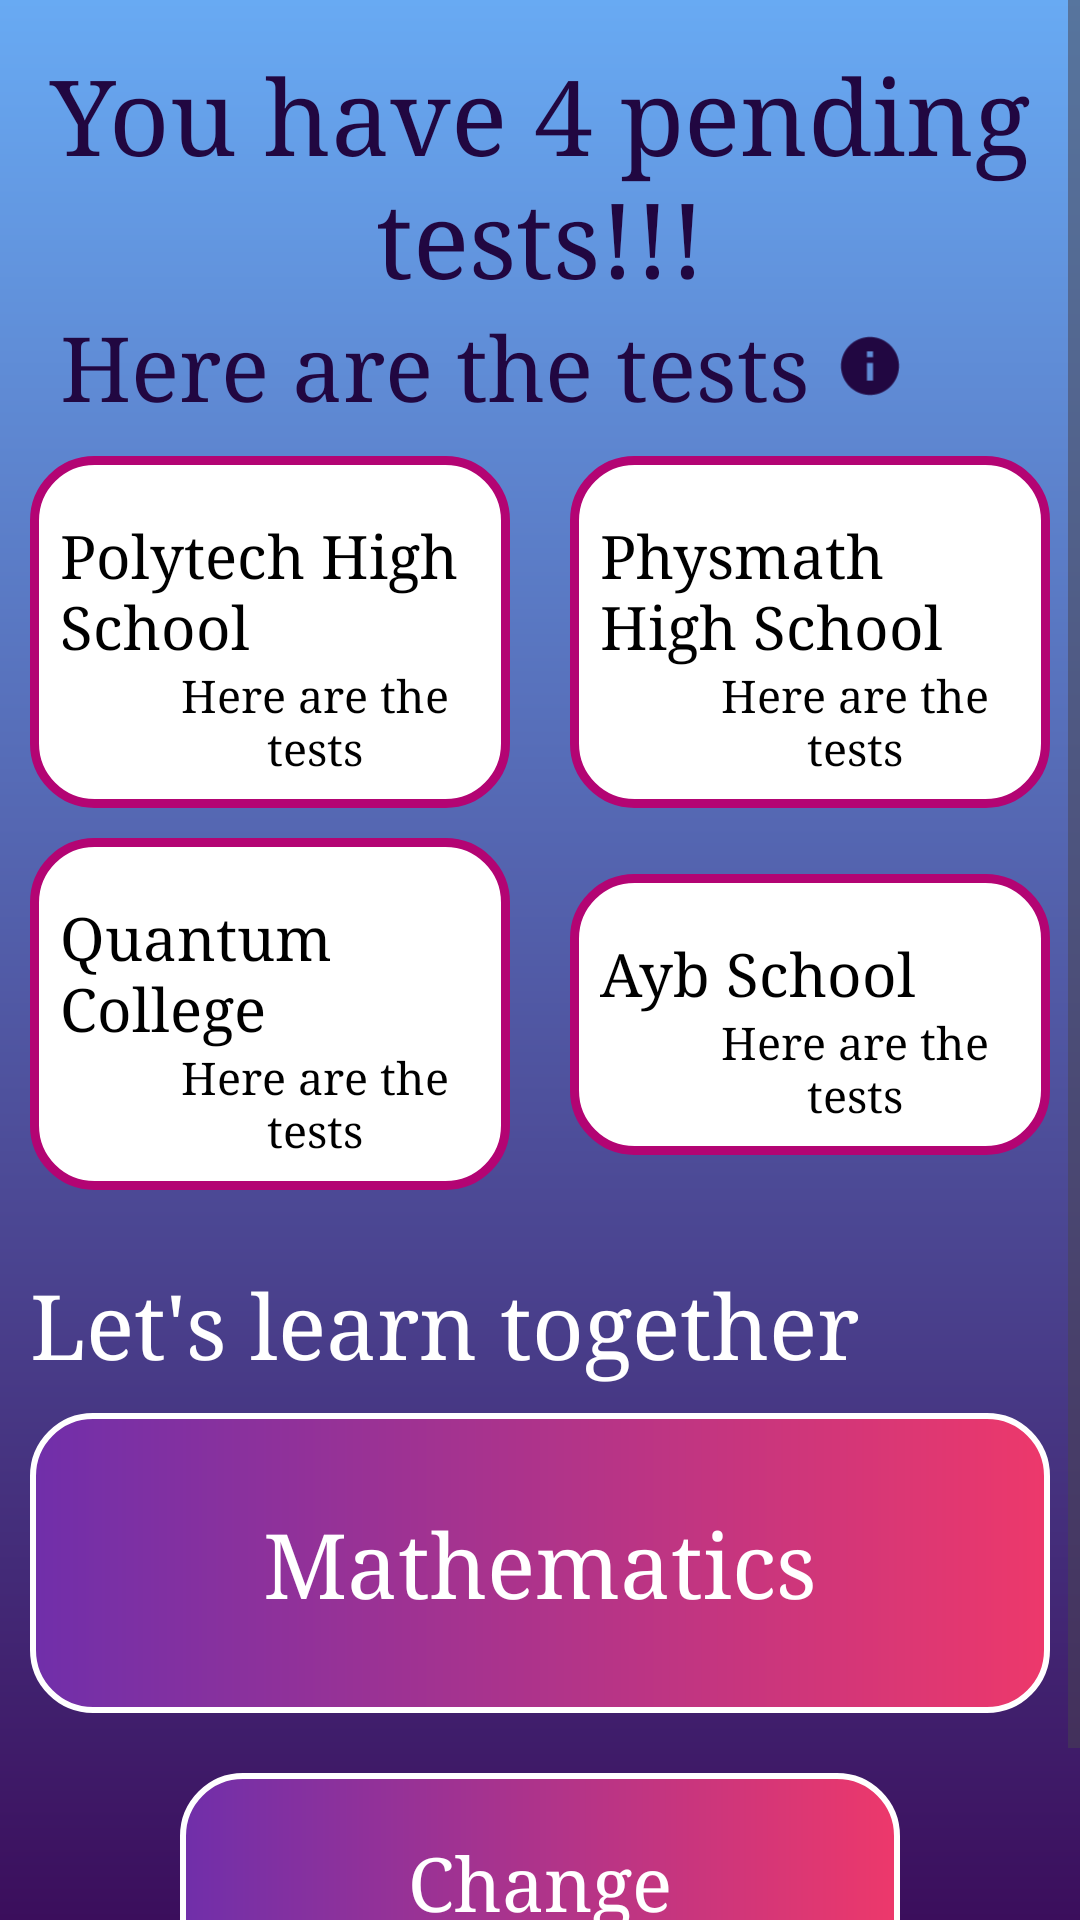

The Android layout XML behind this screen, and the referenced resources:
<!-- AndroidManifest.xml: application theme Theme.Mathub -->
<!-- res/layout/fragment_home.xml -->
<?xml version="1.0" encoding="utf-8"?>
<ScrollView xmlns:android="http://schemas.android.com/apk/res/android"
    xmlns:app="http://schemas.android.com/apk/res-auto"
    xmlns:tools="http://schemas.android.com/tools"
    android:layout_width="match_parent"
    android:layout_height="match_parent"
    android:background="@drawable/back"
    tools:context=".HomeFragment">

    <LinearLayout
        android:layout_width="match_parent"
        android:layout_height="wrap_content"
        android:orientation="vertical">

    <TextView
        android:layout_width="match_parent"
        android:layout_height="wrap_content"
        android:layout_marginHorizontal="10dp"
        android:layout_marginTop="15dp"
        android:text="@string/home_text1"
        android:typeface="serif"
        android:gravity="center"
        android:textColor="@color/home_text"
        android:textSize="35sp" />




    <LinearLayout
        android:layout_width="match_parent"
        android:layout_height="wrap_content"
        android:layout_marginHorizontal="20dp"
        android:orientation="horizontal">

        <TextView
            android:layout_width="wrap_content"
            android:layout_height="match_parent"
            android:gravity="center"
            android:text="@string/home_text2"
            android:typeface="serif"
            android:textColor="@color/home_text"
            android:textSize="30sp" />

        <ImageView
            android:layout_width="40dp"
            android:layout_height="40dp"
            android:src="@drawable/ic_launcher_info_foreground"
            android:contentDescription="TODO">
        </ImageView>

    </LinearLayout>

    <androidx.constraintlayout.widget.ConstraintLayout
        android:layout_width="match_parent"
        android:layout_height="wrap_content"
        android:layout_marginHorizontal="10dp"
        android:layout_marginTop="10dp"
        android:layout_marginBottom="10dp">

        <LinearLayout
            android:id="@+id/l1"
            android:layout_width="0dp"
            android:layout_height="wrap_content"
            android:layout_marginEnd="20dp"
            android:background="@drawable/white_back"
            android:orientation="vertical"
            app:layout_constraintBottom_toBottomOf="parent"
            app:layout_constraintEnd_toStartOf="@+id/l2"
            app:layout_constraintStart_toStartOf="parent"
            app:layout_constraintTop_toTopOf="parent">

            <TextView
                android:id="@+id/polytech_test"
                android:layout_width="match_parent"
                android:layout_height="wrap_content"
                android:layout_marginHorizontal="10dp"
                android:layout_marginTop="20dp"
                android:text="@string/home_text3"
                android:typeface="serif"
                android:textColor="@color/black"
                android:textSize="20dp" />

            <LinearLayout
                android:layout_width="match_parent"
                android:layout_height="wrap_content"
                android:layout_marginHorizontal="5dp"
                android:layout_marginBottom="10dp"
                android:orientation="horizontal">

                <ImageView
                    android:layout_width="30dp"
                    android:layout_height="30dp"
                    android:src="@drawable/ic_launcher_time_foreground"
                    android:contentDescription="TODO" />

                <TextView
                    android:layout_width="wrap_content"
                    android:layout_height="wrap_content"
                    android:gravity="center"
                    android:text="@string/home_text2"
                    android:typeface="serif"
                    android:textColor="@color/black"
                    android:textSize="15sp" />


            </LinearLayout>


        </LinearLayout>

        <LinearLayout
            android:id="@+id/l2"
            android:layout_width="0dp"
            android:layout_height="wrap_content"
            android:background="@drawable/white_back"
            android:orientation="vertical"
            app:layout_constraintBottom_toBottomOf="parent"
            app:layout_constraintEnd_toEndOf="parent"
            app:layout_constraintStart_toEndOf="@id/l1"
            app:layout_constraintTop_toTopOf="parent">

            <TextView
                android:id="@+id/physmath_test"
                android:layout_width="match_parent"
                android:layout_height="wrap_content"
                android:layout_marginHorizontal="10dp"
                android:layout_marginTop="20dp"
                android:text="@string/home_text4"
                android:typeface="serif"
                android:textColor="@color/black"
                android:textSize="20dp" />

            <LinearLayout
                android:layout_width="match_parent"
                android:layout_height="wrap_content"
                android:layout_marginBottom="10dp"
                android:layout_marginHorizontal="5dp"
                android:orientation="horizontal">

                <ImageView
                    android:layout_width="30dp"
                    android:layout_height="30dp"
                    android:src="@drawable/ic_launcher_time_foreground" />

                <TextView
                    android:layout_width="wrap_content"
                    android:layout_height="wrap_content"
                    android:gravity="center"
                    android:text="@string/home_text2"
                    android:typeface="serif"
                    android:textColor="@color/black"
                    android:textSize="15sp" />
            </LinearLayout>
        </LinearLayout>
    </androidx.constraintlayout.widget.ConstraintLayout>

    <androidx.constraintlayout.widget.ConstraintLayout
        android:layout_width="match_parent"
        android:layout_height="wrap_content"
        android:layout_marginHorizontal="10dp">

        <LinearLayout
            android:id="@+id/l3"
            android:layout_width="0dp"
            android:layout_height="wrap_content"
            android:layout_marginEnd="20dp"
            android:background="@drawable/white_back"
            android:orientation="vertical"
            app:layout_constraintBottom_toBottomOf="parent"
            app:layout_constraintEnd_toStartOf="@+id/l4"
            app:layout_constraintStart_toStartOf="parent"
            app:layout_constraintTop_toTopOf="parent">

            <TextView
                android:id="@+id/quantum_test"
                android:layout_width="match_parent"
                android:layout_height="wrap_content"
                android:layout_marginHorizontal="10dp"
                android:layout_marginTop="20dp"
                android:text="@string/home_text5"
                android:typeface="serif"
                android:textColor="@color/black"
                android:textSize="20dp" />

            <LinearLayout
                android:layout_width="match_parent"
                android:layout_height="wrap_content"
                android:layout_marginBottom="10dp"
                android:layout_marginHorizontal="5dp"
                android:orientation="horizontal">

                <ImageView
                    android:layout_width="30dp"
                    android:layout_height="30dp"
                    android:src="@drawable/ic_launcher_time_foreground" />

                <TextView
                    android:layout_width="wrap_content"
                    android:layout_height="wrap_content"
                    android:gravity="center"
                    android:text="@string/home_text2"
                    android:typeface="serif"
                    android:textColor="@color/black"
                    android:textSize="15sp" />


            </LinearLayout>


        </LinearLayout>

        <LinearLayout
            android:id="@+id/l4"
            android:layout_width="0dp"
            android:layout_height="wrap_content"
            android:background="@drawable/white_back"
            android:orientation="vertical"
            app:layout_constraintBottom_toBottomOf="parent"
            app:layout_constraintEnd_toEndOf="parent"
            app:layout_constraintStart_toEndOf="@id/l3"
            app:layout_constraintTop_toTopOf="parent">

            <TextView
                android:id="@+id/ayb_test"
                android:layout_width="match_parent"
                android:layout_height="wrap_content"
                android:layout_marginHorizontal="10dp"
                android:layout_marginTop="20dp"
                android:text="@string/home_text6"
                android:typeface="serif"
                android:textColor="@color/black"
                android:textSize="20dp" />

            <LinearLayout
                android:layout_width="match_parent"
                android:layout_height="wrap_content"
                android:layout_marginBottom="10dp"
                android:layout_marginHorizontal="5dp"
                android:orientation="horizontal">

                <ImageView
                    android:layout_width="30dp"
                    android:layout_height="30dp"
                    android:src="@drawable/ic_launcher_time_foreground" />

                <TextView
                    android:layout_width="wrap_content"
                    android:layout_height="wrap_content"
                    android:gravity="center"
                    android:text="@string/home_text2"
                    android:typeface="serif"
                    android:textColor="@color/black"
                    android:textSize="15sp" />
            </LinearLayout>
        </LinearLayout>
    </androidx.constraintlayout.widget.ConstraintLayout>

    <TextView
        android:layout_width="match_parent"
        android:layout_height="wrap_content"
        android:layout_marginHorizontal="10dp"
        android:layout_marginTop="25dp"
        android:text="@string/home_text7"
        android:typeface="serif"
        android:textColor="@color/white"
        android:textSize="30sp" />

    <TextView
        android:id="@+id/algebra"
        android:layout_width="match_parent"
        android:layout_height="100dp"
        android:layout_marginHorizontal="10dp"
        android:layout_marginVertical="10dp"
        android:background="@drawable/buttonback"
        android:gravity="center"
        android:text="@string/home_text8"
        android:typeface="serif"
        android:textColor="@color/white"
        android:textSize="30sp" />

    <TextView
        android:id="@+id/languages"
        android:layout_width="match_parent"
        android:layout_height="wrap_content"
        android:layout_marginHorizontal="60dp"
        android:layout_marginVertical="10dp"
        android:padding="20dp"
        android:background="@drawable/buttonback"
        android:gravity="center"
        android:text="@string/home_text9"
        android:typeface="serif"
        android:textColor="@color/white"
        android:textSize="25sp" />

    </LinearLayout>

</ScrollView>
<!-- resources referenced by this layout -->
<resources>
  <color name="black">#FF000000</color>
  <color name="home_text">#210741</color>
  <color name="white">#FFFFFFFF</color>
  <!-- drawable back (drawable) -->
  <?xml version="1.0" encoding="utf-8"?>
  <shape xmlns:android="http://schemas.android.com/apk/res/android"
      android:shape="rectangle"
      >
  
  
      <gradient
          android:endColor="#3B0E5C"
          android:startColor="#68AAF3"
          android:type="linear"
          android:angle="270"/>
  
  </shape>
  <!-- drawable buttonback (drawable) -->
  <?xml version="1.0" encoding="utf-8"?>
  <shape xmlns:android="http://schemas.android.com/apk/res/android"
      android:shape="rectangle"
      >
      <corners android:radius="20dp"/>
  
      <stroke android:color="@color/white"
          android:width="2dp"/>
      <gradient
          android:endColor="#ED386B"
          android:startColor="#702FAA"
          android:type="linear"/>
  
  </shape>
  <!-- drawable ic_launcher_info_foreground (drawable) -->
  <vector xmlns:android="http://schemas.android.com/apk/res/android"
      android:width="108dp"
      android:height="108dp"
      android:viewportWidth="24"
      android:viewportHeight="24"
      android:tint="@color/home_text">
    <group android:scaleX="0.58"
        android:scaleY="0.58"
        android:translateX="5.04"
        android:translateY="5.04">
      <path
          android:fillColor="@android:color/white"
          android:pathData="M12,2C6.48,2 2,6.48 2,12s4.48,10 10,10 10,-4.48 10,-10S17.52,2 12,2zM13,17h-2v-6h2v6zM13,9h-2L11,7h2v2z"/>
    </group>
  </vector>
  <!-- drawable white_back (drawable) -->
  <?xml version="1.0" encoding="utf-8"?>
  <shape xmlns:android="http://schemas.android.com/apk/res/android"
      android:shape="rectangle"
  
      >
      <stroke android:width="3dp"
          android:color="#B30473"/>
      <corners android:radius="20dp"/>
      <solid android:color="@color/white"/>
  
  
  </shape>
  <string name="home_text1">You have 4 pending tests!!!</string>
  <string name="home_text2">Here are the tests</string>
  <string name="home_text3">Polytech High School</string>
  <string name="home_text4">Physmath High School</string>
  <string name="home_text5">Quantum College</string>
  <string name="home_text6">Ayb School</string>
  <string name="home_text7">"Let's learn together"</string>
  <string name="home_text8">Mathematics</string>
  <string name="home_text9">Change language</string>
  <style name="Theme.Mathub" parent="Base.Theme.Mathub" />
  <style name="Base.Theme.Mathub" parent="Theme.Material3.DayNight.NoActionBar">
          
          
      </style>
</resources>
